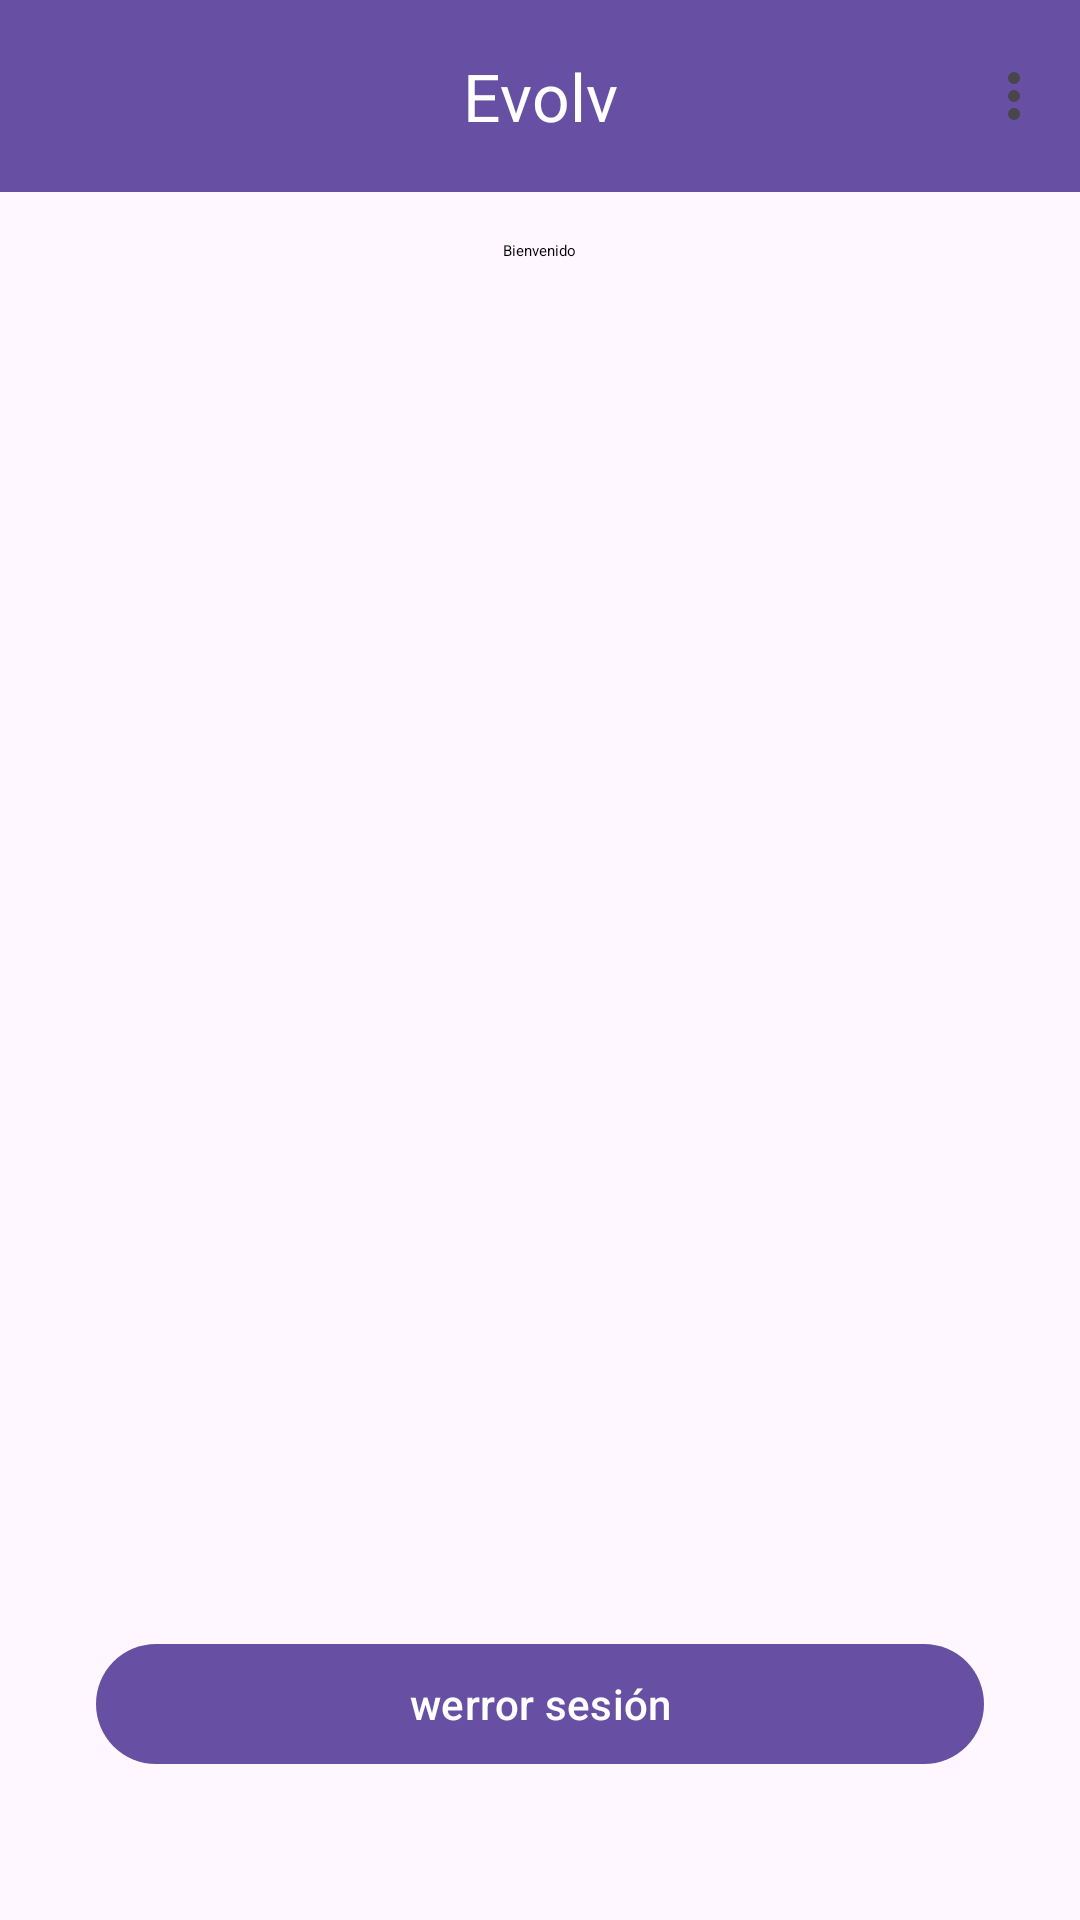

Layout XML and referenced resources for this Android screen:
<!-- AndroidManifest.xml: application theme Theme.Evolv -->
<!-- res/layout/activity_home.xml -->
<?xml version="1.0" encoding="utf-8"?>
<androidx.coordinatorlayout.widget.CoordinatorLayout
    xmlns:android="http://schemas.android.com/apk/res/android"
    xmlns:app="http://schemas.android.com/apk/res-auto"
    xmlns:tools="http://schemas.android.com/tools"
    android:layout_width="match_parent"
    android:layout_height="match_parent"
    android:background="?attr/colorSurface"
    android:fitsSystemWindows="true">

    <com.google.android.material.appbar.AppBarLayout
        android:id="@+id/appBarLayout"
        android:layout_width="match_parent"
        android:layout_height="wrap_content"
        android:fitsSystemWindows="true">

        <com.google.android.material.appbar.MaterialToolbar
            android:id="@+id/topAppBar"
            android:layout_width="match_parent"
            android:layout_height="?attr/actionBarSize"
            android:background="?attr/colorPrimary"
            android:elevation="4dp"
            app:title="@string/app_name"
            app:titleCentered="true"
            app:menu="@menu/top_app_bar_menu"
            app:titleTextColor="?attr/colorOnPrimary"
            app:navigationIconTint="?attr/colorOnPrimary"
            tools:title="@string/app_name"/>

    </com.google.android.material.appbar.AppBarLayout>

    <androidx.core.widget.NestedScrollView
        android:layout_width="match_parent"
        android:layout_height="match_parent"
        android:clipToPadding="false"
        android:fillViewport="true"
        android:scrollbars="none"
        app:layout_behavior="@string/appbar_scrolling_view_behavior">

        <RelativeLayout
            android:layout_width="match_parent"
            android:layout_height="match_parent"
            android:paddingStart="16dp"
            android:paddingEnd="16dp"
            android:paddingTop="16dp"
            android:paddingBottom="16dp">

            <TextView
                android:id="@+id/tvWelcome"
                android:layout_width="wrap_content"
                android:layout_height="wrap_content"
                android:layout_alignParentTop="true"
                android:layout_centerHorizontal="true"
                android:text="@string/welcome"
                android:textAppearance="@style/TextAppearance.Evolv.Title"
                android:textAlignment="center"
                tools:text="Welcome User!"/>

            <androidx.recyclerview.widget.RecyclerView
                android:id="@+id/recyclerWorkoutTemplates"
                android:layout_width="match_parent"
                android:layout_height="0dp"
                android:layout_below="@id/tvWelcome"
                android:layout_above="@id/btnLogout"
                android:layout_marginTop="16dp"
                android:layout_marginBottom="16dp"
                android:clipToPadding="false"
                tools:listitem="@layout/item_workout_template" />

            <com.google.android.material.button.MaterialButton
                android:id="@+id/btnLogout"
                style="@style/Widget.Evolv.Button.Outlined"
                android:layout_width="match_parent"
                android:layout_height="wrap_content"
                android:layout_alignParentBottom="true"
                android:layout_marginStart="16dp"
                android:layout_marginEnd="16dp"
                android:layout_marginBottom="32dp"
                android:text="@string/logout"
                android:contentDescription="@string/logout"
                tools:text="@string/logout" />

        </RelativeLayout>

    </androidx.core.widget.NestedScrollView>

</androidx.coordinatorlayout.widget.CoordinatorLayout>
<!-- res/layout/item_workout_template.xml (included above) -->
<?xml version="1.0" encoding="utf-8"?>
<androidx.cardview.widget.CardView xmlns:android="http://schemas.android.com/apk/res/android"
    xmlns:app="http://schemas.android.com/apk/res-auto"
    android:layout_width="match_parent"
    android:layout_height="wrap_content"
    android:layout_margin="8dp"
    app:cardCornerRadius="12dp"
    app:cardElevation="4dp">

    <LinearLayout
        android:layout_width="match_parent"
        android:layout_height="wrap_content"
        android:orientation="vertical"
        android:padding="16dp">

        <TextView
            android:id="@+id/textTemplateName"
            android:layout_width="wrap_content"
            android:layout_height="wrap_content"
            android:textAppearance="@style/TextAppearance.Evolv.Title"
            android:textColor="?attr/colorOnSurface"
            android:text="@string/template_label" />

        <TextView
            android:id="@+id/textTemplateType"
            android:layout_width="wrap_content"
            android:layout_height="wrap_content"
            android:textAppearance="@style/TextAppearance.Evolv.Body"
            android:textColor="?attr/colorOnSurface"
            android:text="@string/type_label" />

        <TextView
            android:id="@+id/textTemplateNotes"
            android:layout_width="wrap_content"
            android:layout_height="wrap_content"
            android:textAppearance="@style/TextAppearance.Evolv.Body"
            android:textColor="?attr/colorOnSurface"
            android:text="@string/notes_label"
            android:maxLines="2"
            android:ellipsize="end" />
    </LinearLayout>
</androidx.cardview.widget.CardView>
<!-- resources referenced by this layout -->
<resources>
  <string name="app_name">Evolv</string>
  <string name="logout">werror sesión</string>
  <string name="notes_label">Notas</string>
  <string name="template_label">Plantilla</string>
  <string name="type_label">Tipo</string>
  <string name="welcome">Bienvenido</string>
  <style name="Theme.Evolv" parent="Base.Theme.Evolv" />
  <style name="Base.Theme.Evolv" parent="Theme.Material3.DayNight.NoActionBar">
          
          
      </style>
</resources>
